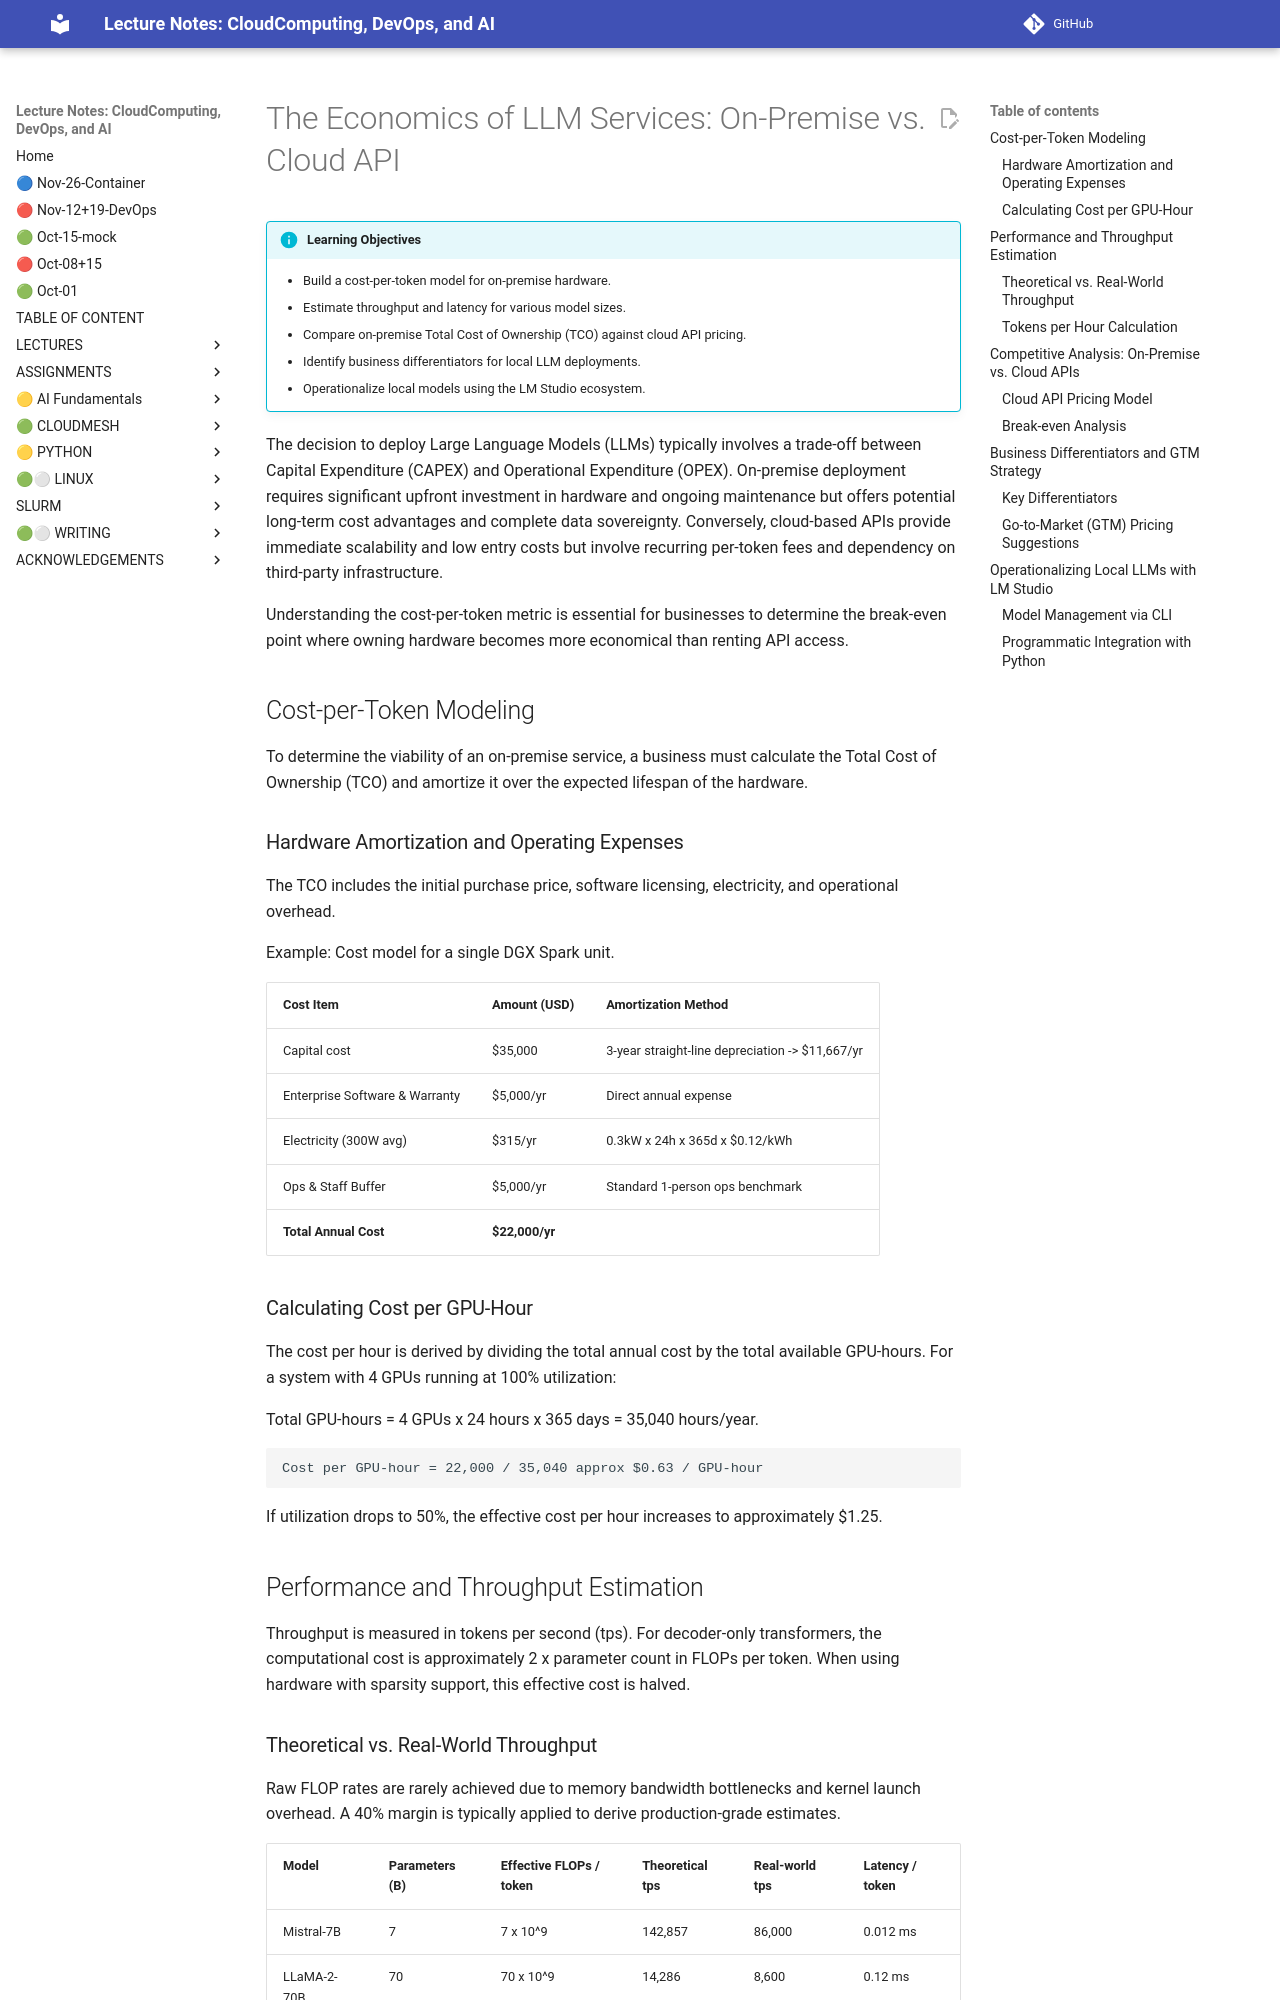

repository: cloudmesh-ai/cloudmesh-ai-lecture · page: section/llm-draft/llm-buisiness/index.html · generator: mkdocs

# The Economics of LLM Services: On-Premise vs. Cloud API

!!! info "Learning Objectives"
    - Build a cost-per-token model for on-premise hardware.
    - Estimate throughput and latency for various model sizes.
    - Compare on-premise Total Cost of Ownership (TCO) against cloud API pricing.
    - Identify business differentiators for local LLM deployments.
    - Operationalize local models using the LM Studio ecosystem.

The decision to deploy Large Language Models (LLMs) typically involves a trade-off between Capital Expenditure (CAPEX) and Operational Expenditure (OPEX). On-premise deployment requires significant upfront investment in hardware and ongoing maintenance but offers potential long-term cost advantages and complete data sovereignty. Conversely, cloud-based APIs provide immediate scalability and low entry costs but involve recurring per-token fees and dependency on third-party infrastructure.

Understanding the cost-per-token metric is essential for businesses to determine the break-even point where owning hardware becomes more economical than renting API access.

## Cost-per-Token Modeling

To determine the viability of an on-premise service, a business must calculate the Total Cost of Ownership (TCO) and amortize it over the expected lifespan of the hardware.

### Hardware Amortization and Operating Expenses

The TCO includes the initial purchase price, software licensing, electricity, and operational overhead.

Example: Cost model for a single DGX Spark unit.

| Cost Item | Amount (USD) | Amortization Method |
| :--- | :--- | :--- |
| Capital cost | $35,000 | 3-year straight-line depreciation -> $11,667/yr |
| Enterprise Software & Warranty | $5,000/yr | Direct annual expense |
| Electricity (300W avg) | $315/yr | 0.3kW x 24h x 365d x $0.12/kWh |
| Ops & Staff Buffer | $5,000/yr | Standard 1-person ops benchmark |
| **Total Annual Cost** | **$22,000/yr** | |

### Calculating Cost per GPU-Hour

The cost per hour is derived by dividing the total annual cost by the total available GPU-hours. For a system with 4 GPUs running at 100% utilization:

Total GPU-hours = 4 GPUs x 24 hours x 365 days = 35,040 hours/year.

```text
Cost per GPU-hour = 22,000 / 35,040 approx $0.63 / GPU-hour
```

If utilization drops to 50%, the effective cost per hour increases to approximately $1.25.

## Performance and Throughput Estimation

Throughput is measured in tokens per second (tps). For decoder-only transformers, the computational cost is approximately 2 x parameter count in FLOPs per token. When using hardware with sparsity support, this effective cost is halved.
